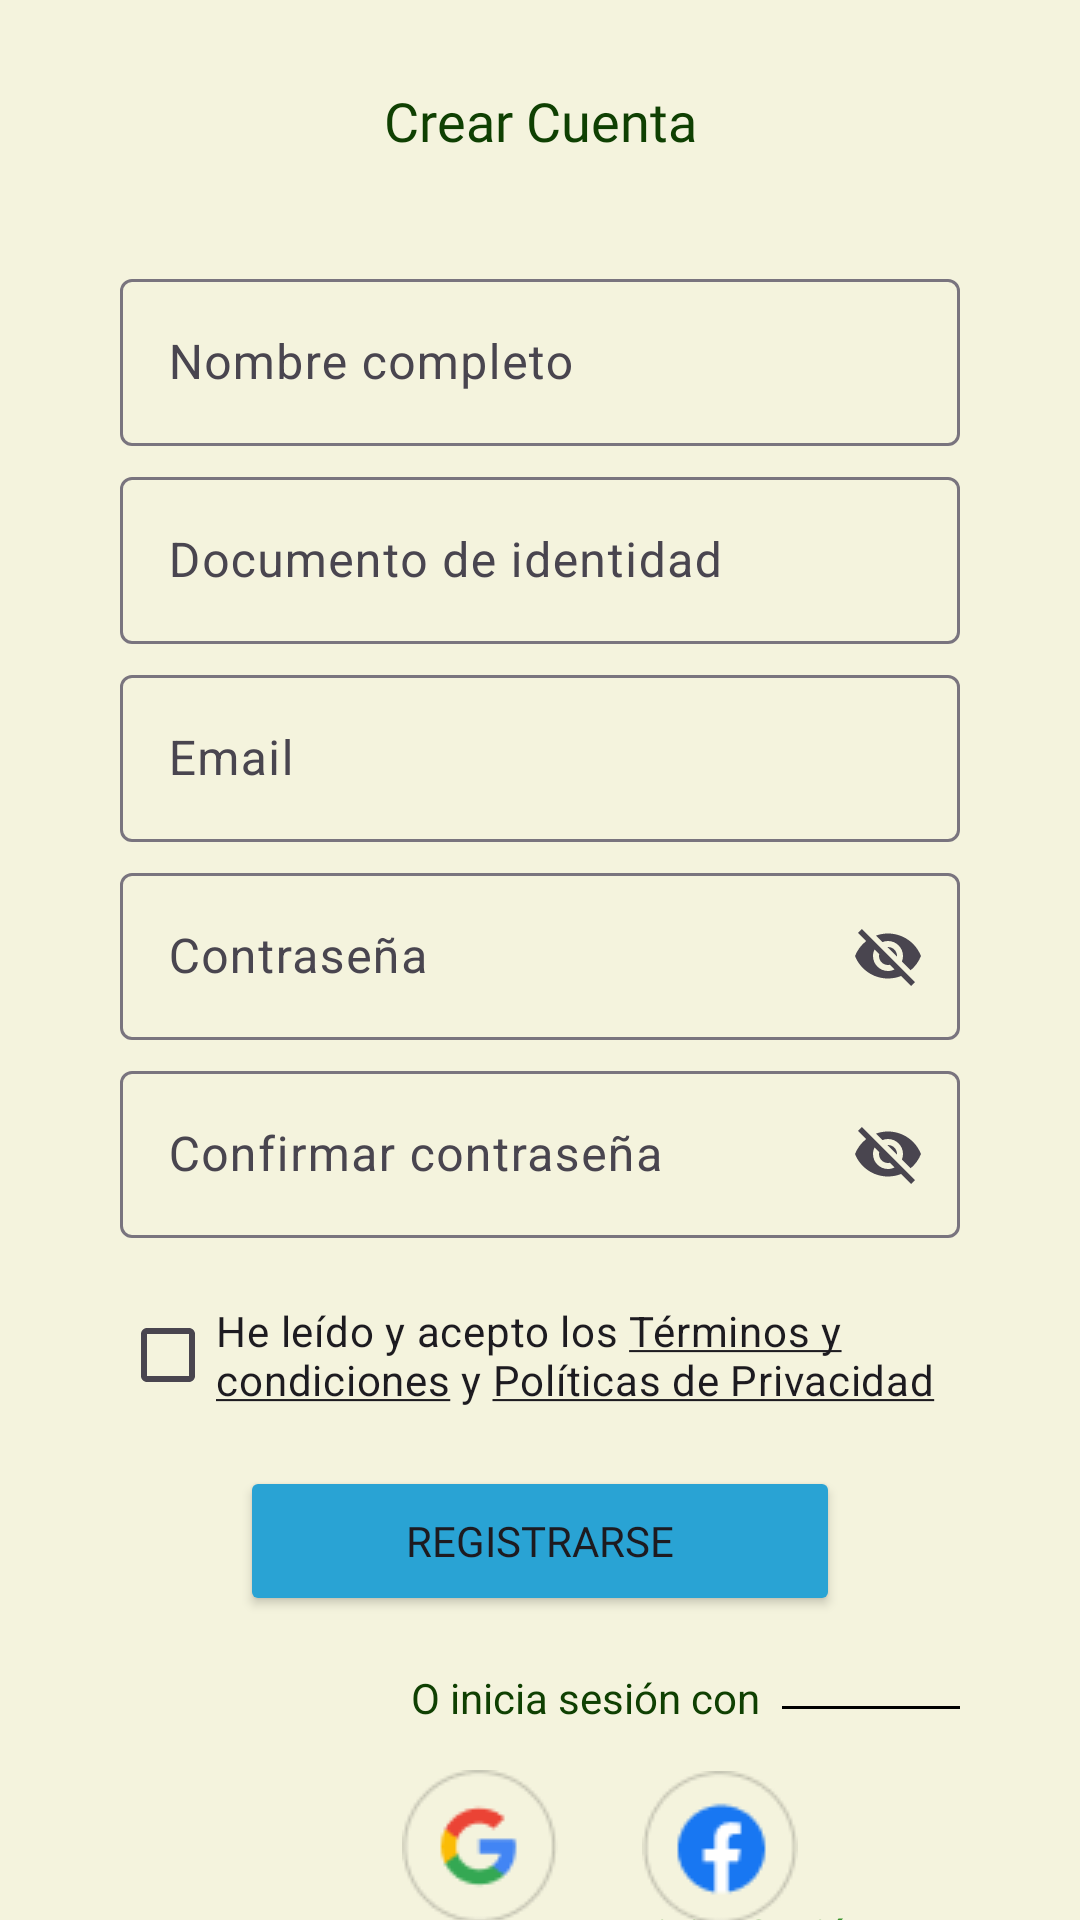

Reconstruct the res/layout file that produces this screen, plus the resources it refers to.
<!-- AndroidManifest.xml: application theme Theme.Reto2 -->
<!-- res/layout/activity_registro.xml -->
<?xml version="1.0" encoding="utf-8"?>
<androidx.constraintlayout.widget.ConstraintLayout xmlns:android="http://schemas.android.com/apk/res/android"
    xmlns:app="http://schemas.android.com/apk/res-auto"
    xmlns:tools="http://schemas.android.com/tools"
    android:layout_width="match_parent"
    android:layout_height="match_parent"
    android:background="#F4F3DD"
    tools:context=".Registro">


    <LinearLayout
        android:layout_width="match_parent"
        android:layout_height="wrap_content"
        android:layout_marginStart="40dp"
        android:layout_marginTop="30dp"
        android:layout_marginEnd="40dp"
        android:layout_marginBottom="25dp"
        android:orientation="vertical"
        app:layout_constraintBottom_toBottomOf="parent"
        app:layout_constraintEnd_toEndOf="parent"
        app:layout_constraintStart_toStartOf="parent"
        app:layout_constraintTop_toTopOf="parent">

        <LinearLayout
            android:layout_width="match_parent"
            android:layout_height="75dp"
            android:gravity="center_horizontal"
            android:orientation="horizontal">

            <ImageView
                android:id="@+id/imageView5"
                android:layout_width="100dp"
                android:layout_height="70dp"
                android:layout_weight="1"
                app:srcCompat="@drawable/img_20230805_174031_168___copia_removebg_preview" />

            <TextView
                android:id="@+id/textView"
                android:layout_width="180dp"
                android:layout_height="match_parent"
                android:layout_marginRight="50dp"
                android:fontFamily="@font/merriweather_sans"
                android:gravity="center"
                android:text="Crear Cuenta"
                android:textColor="#0F4002"
                android:textSize="18sp" />

        </LinearLayout>

        <com.google.android.material.textfield.TextInputLayout

            android:id="@+id/edittextNombre"
            android:layout_width="match_parent"
            android:layout_height="wrap_content"
            android:layout_marginTop="10dp"
            android:hint="Nombre completo">

            <com.google.android.material.textfield.TextInputEditText
                android:layout_width="match_parent"
                android:layout_height="wrap_content"
                android:inputType="text" />

        </com.google.android.material.textfield.TextInputLayout>


        <com.google.android.material.textfield.TextInputLayout

            android:id="@+id/edittextDoc"
            android:layout_width="match_parent"
            android:layout_height="wrap_content"
            android:layout_marginTop="5dp"
            android:hint="Documento de identidad">

            <com.google.android.material.textfield.TextInputEditText
                android:layout_width="match_parent"
                android:layout_height="wrap_content"
                android:inputType="text" />

        </com.google.android.material.textfield.TextInputLayout>

        <com.google.android.material.textfield.TextInputLayout

            android:id="@+id/edittextEmail"
            android:layout_width="match_parent"
            android:layout_height="wrap_content"
            android:layout_marginTop="5dp"
            android:hint="Email">

            <com.google.android.material.textfield.TextInputEditText
                android:layout_width="match_parent"
                android:layout_height="wrap_content"
                android:inputType="text" />

        </com.google.android.material.textfield.TextInputLayout>

        <com.google.android.material.textfield.TextInputLayout

            android:id="@+id/editTextContraseña"
            android:layout_width="match_parent"
            android:layout_height="wrap_content"
            android:layout_marginTop="5dp"

            android:hint="Contraseña"
            app:endIconMode="password_toggle">

            <com.google.android.material.textfield.TextInputEditText
                android:layout_width="match_parent"
                android:layout_height="wrap_content"
                android:inputType="text" />

        </com.google.android.material.textfield.TextInputLayout>

        <com.google.android.material.textfield.TextInputLayout

            android:id="@+id/editTextConContraseña"
            android:layout_width="match_parent"
            android:layout_height="wrap_content"
            android:layout_marginTop="5dp"
            android:hint="Confirmar contraseña"
            app:endIconMode="password_toggle">

            <com.google.android.material.textfield.TextInputEditText
                android:layout_width="match_parent"
                android:layout_height="wrap_content"
                android:inputType="text" />

        </com.google.android.material.textfield.TextInputLayout>

        <CheckBox
            android:id="@+id/checkBox2"
            android:layout_width="match_parent"
            android:layout_height="wrap_content"
            android:layout_marginTop="15dp"
            android:text="@string/text_checkbox" />

        <Button
            android:id="@+id/btnRegistro"
            style="@style/btnRegistro"
            android:layout_gravity="center"
            android:layout_marginTop="13dp"
            android:textSize="14sp" />

        <ImageView
            android:id="@+id/imageView24"
            android:layout_width="70dp"
            android:layout_height="wrap_content"
            android:layout_marginLeft="218dp"
            android:layout_marginTop="30dp"
            android:src="@drawable/line_10" />

        <ImageView
            android:id="@+id/imageView22"
            android:layout_width="match_parent"
            android:layout_height="wrap_content"
            android:layout_marginTop="-1dp"
            android:layout_marginEnd="195dp"
            android:src="@drawable/line_9" />


        <TextView
            android:id="@+id/textView6"
            android:layout_width="140dp"
            android:layout_height="wrap_content"
            android:layout_marginStart="85dp"
            android:layout_marginTop="-13dp"
            android:gravity="center"
            android:text="O inicia sesión con"
            android:textColor="#0F4002" />


        <ImageButton
            android:id="@+id/imageButtonGoo"
            android:layout_width="60dp"
            android:layout_height="60dp"
            android:layout_marginStart="90dp"
            android:layout_marginTop="10dp"
            android:background="@android:color/transparent"
            android:src="@drawable/group_105__4_" />

        <ImageButton
            android:id="@+id/imageButtonFace"
            android:layout_width="60dp"
            android:layout_height="60dp"
            android:layout_marginLeft="170dp"
            android:layout_marginTop="-60dp"
            android:background="@android:color/transparent"
            android:src="@drawable/group_107__4_" />


        <TextView
            android:id="@+id/textView2"
            android:layout_width="match_parent"
            android:layout_height="wrap_content"
            android:layout_marginTop="9dp"
            android:layout_marginEnd="100dp"
            android:gravity="center"
            android:text="¿Ya eres miembro?"
            android:textColor="#39932C" />

        <TextView
            android:id="@+id/enviarIniciarSesion"
            android:layout_width="match_parent"
            android:layout_height="wrap_content"
            android:layout_marginLeft="138dp"
            android:layout_marginTop="-20dp"
            android:fontFamily="@font/inter_semibold"
            android:gravity="center"
            android:text="@string/text_subrayado"
            android:textColor="#39932C"
            android:textIsSelectable="false" />


    </LinearLayout>
</androidx.constraintlayout.widget.ConstraintLayout>
<!-- resources referenced by this layout -->
<resources>
  <!-- drawable group_105__4_: png bitmap (drawable, 2109 bytes) -->
  <!-- drawable group_107__4_: png bitmap (drawable, 2028 bytes) -->
  <!-- drawable line_10: png bitmap (drawable, 130 bytes) -->
  <string name="text_checkbox">He leído y acepto los <u>Términos y condiciones</u> y <u>Políticas de Privacidad</u></string>
  <string name="text_subrayado">Iniciar Sesión</string>
  <style name="btnRegistro">
          <item name="backgroundTint">#29A3D4</item>
          <item name="android:layout_width">200dp</item>
          <item name="android:layout_height">50dp</item>
          <item name="android:text">Registrarse</item>
          <item name="fontFamily">@font/inter_semibold</item>
      </style>
  <style name="Theme.Reto2" parent="Base.Theme.Reto2" />
  <style name="Base.Theme.Reto2" parent="Theme.Material3.DayNight.NoActionBar">
          
          
      </style>
</resources>
